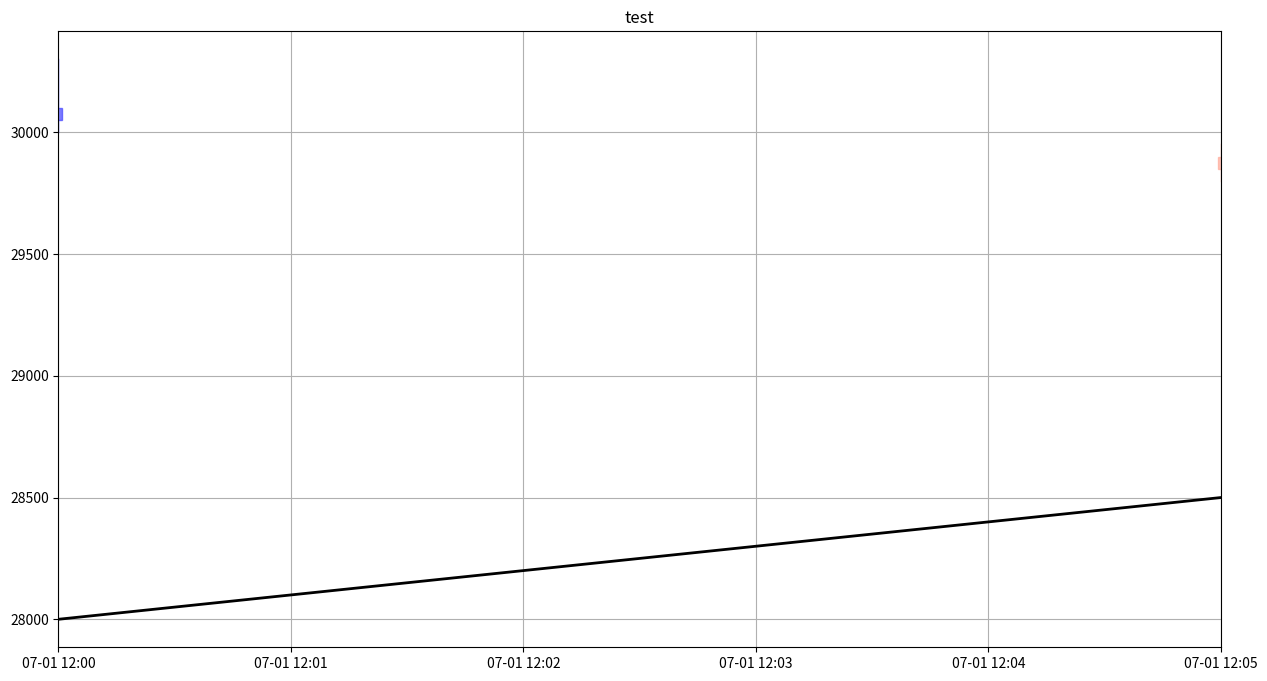

The script that saved this image:
# -*- coding: utf-8 -*-
import os
import sys
#sys.path.append(os.path.join(os.path.dirname(__file__), '../XM'))

import numpy as np
import matplotlib.pyplot as plt
import matplotlib.colors as mcolors
from matplotlib.lines import Line2D
from matplotlib.patches import Rectangle
from matplotlib.transforms import Affine2D
import matplotlib.dates as mdates
from datetime import datetime 

import matplotlib.animation as animation
import matplotlib.gridspec as gridspec


DATE_FORMAT_TIME = '%H:%M'
DATE_FORMAT_DAY = '%m-%d'
DATE_FORMAT_DAY_TIME = '%m-%d %H:%M'

def makeFig(rows, cols, size):
    fig, ax = plt.subplots(rows, cols, figsize=(size[0], size[1]))
    return (fig, ax)

def gridFig(row_rate, size):
    rows = sum(row_rate)
    fig = plt.figure(figsize=size)
    gs = gridspec.GridSpec(rows, 1)   #縦,横
    axes = []
    begin = 0
    for rate in row_rate:
        end = begin + rate
        ax = plt.subplot(gs[begin: end, 0])
        axes.append(ax)
        begin = end
    return (fig, axes)

def awarePytime2naive(time):
    naive = datetime(time.year, time.month, time.day, time.hour, time.minute, time.second)
    return naive

def awarePyTime2Float(time):
    naive = awarePytime2naive(time)
    t = mdates.date2num([naive])
    return t[0]

def awarePyTimeList2Float(aware_pytime_list):
    naives = []
    for time in aware_pytime_list:
        naive = awarePytime2naive(time)
        naives.append(naive)
    return mdates.date2num(naives)
    
class CandleGraphic:
    def __init__(self, py_time, ohlc, box_width):
        GREEN = '#00aa88'
        BLUE = '#4444ff'
        RED = '#ff9999'
        ORANGE = '#ffaa99'
        self.box_width = box_width
        self.line_width = 1.0
        self.alpha = 0.7
        self.color_positive = BLUE
        self.box_line_color_positive = 'blue'
        self.color_negative = ORANGE
        self.box_line_color_negative = 'orange'
        
        t = awarePyTime2Float(py_time)
        open = ohlc[0]
        high = ohlc[1]
        low = ohlc[2]
        close = ohlc[3]
        if close >= open:
            color = self.color_positive
            line_color = self.color_positive
            box_low = open
            box_high = close
            height = close - open
        else:
            color = self.color_negative
            line_color = self.color_negative
            box_low = close
            box_high = open
            height = open - close
            
        line_upper = Line2D(xdata=(t, t),
                            ydata=(box_high, high),
                            color=line_color,
                            linewidth=self.line_width,
                            antialiased=True)
        line_lower = Line2D(xdata=(t, t),
                            ydata=(box_low, low),
                            color=line_color,
                            linewidth=self.line_width,
                            antialiased=True)

        rect = Rectangle(xy=(t - self.box_width / 2, box_low),
                         width=self.box_width,
                         height=height,
                         facecolor=color,
                         edgecolor=color)
        rect.set_alpha(self.alpha)

        self.line_upper = line_upper
        self.line_lower = line_lower
        self.rect = rect
        return
    
    def setObject(self, ax):
        ax.add_line(self.line_upper)
        ax.add_line(self.line_lower)
        ax.add_patch(self.rect)
        return
    
class BoxGraphic:
    def __init__(self, py_time, box_width, value, color):
        self.alpha = 0.7
        t = awarePyTime2Float(py_time)
        if value >= 0:
            box_low = 0.0
            box_height = value
        else:
            box_low = value
            box_height = -value
        rect = Rectangle(xy=(t - box_width / 2, box_low),
                         width=box_width,
                         height=box_height,
                         facecolor=color,
                         edgecolor=color)
        rect.set_alpha(self.alpha)
        self.rect = rect
        return
    
    def setObject(self, ax):
        ax.add_patch(self.rect)
        return
# -----

    
class CandlePlot:
    def __init__(self, fig, ax, title, date_format=DATE_FORMAT_DAY_TIME):
        self.fig = fig
        self.ax = ax
        self.title = title
        self.ax.grid(True)
        self.ax.xaxis_date()
        self.ax.xaxis.set_major_formatter(mdates.DateFormatter(date_format))
        pass
        
    def drawCandle(self, time, ohlc, bar_width=None, timerange=None):    
        self.ax.set_title(self.title)
        n = len(time)
        t0 = awarePyTime2Float(time[0])
        t1 = awarePyTime2Float(time[-1])
        if bar_width is None:
            self.box_width = (t1 - t0 ) / n / 2.0
        else:
            self.box_width = bar_width
            
        self.graphic_objects = []
        begin = None
        end = None
        vmin = None
        vmax = None
        for i in range(n):
            t = time[i]
            if timerange is not None:
                if begin is None:
                    if t >= timerange[0]:
                        begin = i
                        vmin = ohlc[i][2]
                        vmax = ohlc[i][1]
                else:
                    if t <= timerange[1]:
                        if vmin > ohlc[i][2]:
                            vmin = ohlc[i][2]
                        if vmax < ohlc[i][1]:
                            vmax = ohlc[i][1]
                    else:
                        end = i - 1
            value = ohlc[i]
            obj = CandleGraphic(t, value, self.box_width)
            obj.setObject(self.ax)
            self.graphic_objects.append(obj)
        if vmin is not None and vmax is not None:
            dw = (vmax - vmin) * 0.05
            self.ylimit([vmin - dw, vmax + dw])
        
        if timerange is not None:
            t0 = awarePyTime2Float(timerange[0])
            t1 = awarePyTime2Float(timerange[1])
        
        self.ax.set_xlim(t0, t1)
        #self.ax.autoscale_view()
        return
    
    def drawLine(self, time, value, color='red', linestyle='solid', linewidth=1.0, ylim=None, label=''):
        self.ax.plot(time, value, color=color, linestyle=linestyle, linewidth=linewidth, label=label)
        if ylim is not None:
            self.ax.set_ylim(ylim[0], ylim[1])
        self.ax.grid(True)
        return
    
    def hline(self, y, color='black', linewidth=1.0):
        xmin, xmax = self.ax.get_xlim()
        self.ax.hlines(y=y, color=color, linewidth=linewidth, xmin=xmin, xmax=xmax)
        
    def vline(self, x, color='black', linewidth=1.0):
        ymin, ymax = self.ax.get_ylim()
        self.ax.vlines(x=x, color=color, linewidth=linewidth, ymin=ymin, ymax=ymax)
    
    def drawBar(self, time, value, colors=['green', 'red'], ylim=None, label=''):
        t0 = awarePyTime2Float(time[0])
        t1 = awarePyTime2Float(time[9])
        w = (t1 - t0) * 0.9 / 10.0
        for t, v in zip(time, value):
            if v is not None:
                if v >= 0:
                    color = colors[0]
                else:
                    color = colors[1]
                obj = BoxGraphic(t, w, v, color)
                obj.setObject(self.ax)
        if ylim is not None:
            self.ax.set_ylim(ylim[0], ylim[1])
        self.ax.grid()
        return
    
    def drawBar2(self, time, value, color='red', ylim=None):
        t = []
        v = []
        for tt, vv in zip(time, value):
            t.append(tt)
            if vv is None:
                v.append(0)
            else:
                v.append(vv)
                
        t0 = awarePyTime2Float(t[0])
        t1 = awarePyTime2Float(t[1])
        self.ax.bar(t, v, color=color, width= (t1 - t0) * 0.9)
        if ylim is not None:
            self.ax.set_ylim(ylim[0], ylim[1])
        self.ax.grid()
        return
    
    def drawMarker(self, time, value, marker, color, markersize=10):
        t = awarePyTime2Float(time)
        self.ax.plot(t, value, marker=marker, color=color, markersize=markersize)
        return
    
    def drawText(self, time, value, text, size=10):
        t = awarePyTime2Float(time)
        self.ax.text(t, value, text, size=size)
        return
    
    def xlimit(self, x):
        self.ax.set_xlim(x[0], x[1])
        self.ax.grid(True)
        
    def ylimit(self, yrange):
        self.ax.set_ylim(yrange[0], yrange[1])
        
    def getXlimit(self):
        return self.ax.get_xlim()
        
class BandPlot:
    def __init__(self, fig, ax, title, date_format=DATE_FORMAT_DAY_TIME):
        self.fig = fig
        self.ax = ax
        self.title = title
        self.ax.grid()
        self.ax.xaxis_date()
        self.ax.xaxis.set_major_formatter(mdates.DateFormatter(date_format))
        pass
        
    def boxWidth(self, time1, time2):
        t1 = awarePyTime2Float(time1)
        t2 = awarePyTime2Float(time2)
        return t2 - t1
    
    def drawBand(self, time, status, colors=None):
        if colors is None:
            colors = ['black', 'blue', 'red', 'pink', 'green', 'cyan', 'brown']
        self.ax.set_title(self.title)
        n = len(time)
        if n < 2:
            return
        
        box_width = self.boxWidth(time[0], time[1])
        self.graphic_objects = []
        for i in range(n):
            t = time[i]
            s = status[i]
            if s > 0:
                c = colors[s]
                obj = BoxGraphic(t, box_width, c)
                obj.setObject(self.ax)
                self.graphic_objects.append(obj)  
        self.ax.autoscale_view()
        return        
    
    #def removeNan(self, time, value):
    #    tout = []
    #    vout = []
    #    for t, v in zip(time, value):
    #        if not np.isnan(v):
    #            tout.append(t)
    #            vout.append(v)
    #    return (tout, vout)
        
    def drawLine(self, time, value, color='red', linestyle='solid', linewidth=1.0, timerange=None):
        if timerange is not None:
            begin = None
            end = None
            for i in range(len(time)):
                t = time[i]
                if begin is None:
                    if t >= timerange[0]:
                        begin = i
                else:
                    if t > timerange[1]:
                        end = i - 1
                        break
            if begin is None:
                begin = 0
            if end is None:
                end = len(time) - 1
            time2 = time[begin: end + 1]
            value2 = value[begin: end + 1]
        else:
            time2 = time
            value2 = value
        
        #(time3, value3) = self.removeNan(time2, value2)
        vmin = np.nanmin(value2)
        vmax = np.nanmax(value2)
        dw = (vmax - vmin) * 0.2
        vmax += dw
        vmin -= dw
        self.ylimit((vmin, vmax))
        self.ax.plot(time2, value2, color=color, linestyle=linestyle, linewidth=linewidth)
        self.ax.grid(True)
        self.fig.show()
        return     
    
    def xlimit(self, trange):
        self.ax.set_xlim(trange[0], trange[1])
        
    def ylimit(self, yrange):
        self.ax.set_ylim(yrange[0], yrange[1])
          
#-----------
    
def test():
    fig = plt.figure(figsize=(15, 8))
    ax = fig.add_subplot(1, 1, 1)
    plot = CandlePlot(fig, ax, 'test')
    
    t = [datetime(2021, 7, 1, 12, 0, 0),
         datetime(2021, 7, 1, 12, 5, 0)]
    ohlc = [[30050, 30300, 30000, 30100],
            [29900, 29950, 29800, 29850]]
    plot.drawCandle(t, ohlc, bar_width = 0.00002)

    plot.drawLine(t, [28000, 28500], color='black', linewidth=2.0)
    
    
    
    
    
if __name__ == '__main__':
    test()


